Dataset: augmented_synth_line (GitHub, psykodan/aiPrint-Data-Creation). Classes: good, over-printed, under-printed.

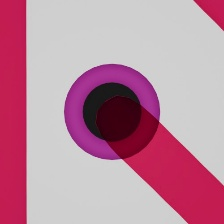
Label: good

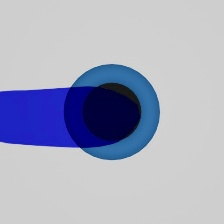
Label: over-printed

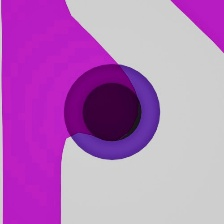
Label: over-printed

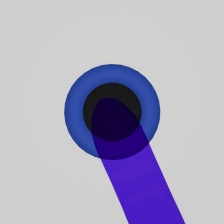
Label: good

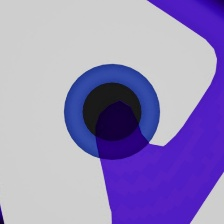
Label: under-printed

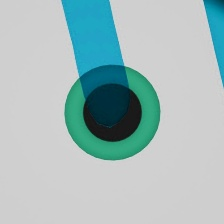
Label: under-printed
